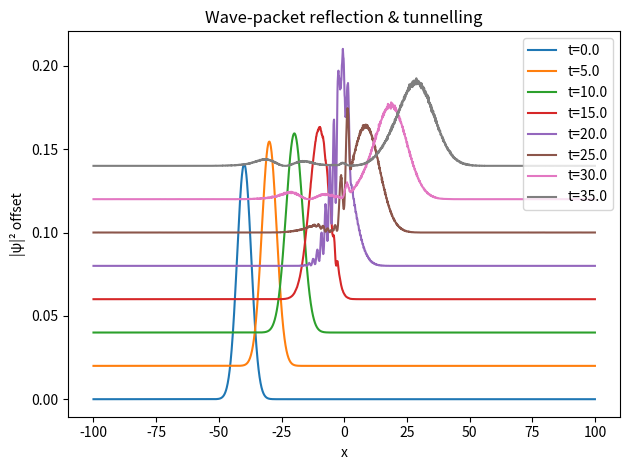

This chart was generated by the following Python code:
"""Gaussian wave‑packet reflection & tunnelling
Split‑operator (FFT) method, ħ=m=1, finite rectangular barrier V0,a.
Plots |ψ(x,t)|^2 at several times. """
import numpy as np, matplotlib.pyplot as plt
L=200; N=2048; dx=L/N; x=np.linspace(-L/2,L/2,N)
V0=1.0; a=5.0; V=np.where(abs(x)<a/2,V0,0)
# initial packet
x0=-40; k0=2.0; sigma=4
psi=np.exp(-(x-x0)**2/(2*sigma**2))*np.exp(1j*k0*x)
psi/=np.sqrt(np.sum(abs(psi)**2)*dx)
# split‑operator params
dt=0.05; steps=800
k=np.fft.fftfreq(N,dx)*2*np.pi
Kfactor=np.exp(-0.5j*k**2*dt)
Vhalf=np.exp(-0.5j*V*dt)
frames=[]
for s in range(steps):
    psi=Vhalf*psi
    psi=np.fft.ifft(Kfactor*np.fft.fft(psi))
    psi=Vhalf*psi
    if s%100==0:
        frames.append(abs(psi)**2)
# plot snapshots
for i,f in enumerate(frames):
    plt.plot(x,f+i*0.02,label=f't={(i*100*dt):.1f}')
plt.xlabel('x');plt.ylabel('|ψ|² offset');plt.title('Wave‑packet reflection & tunnelling')
plt.legend();plt.tight_layout();plt.show()
